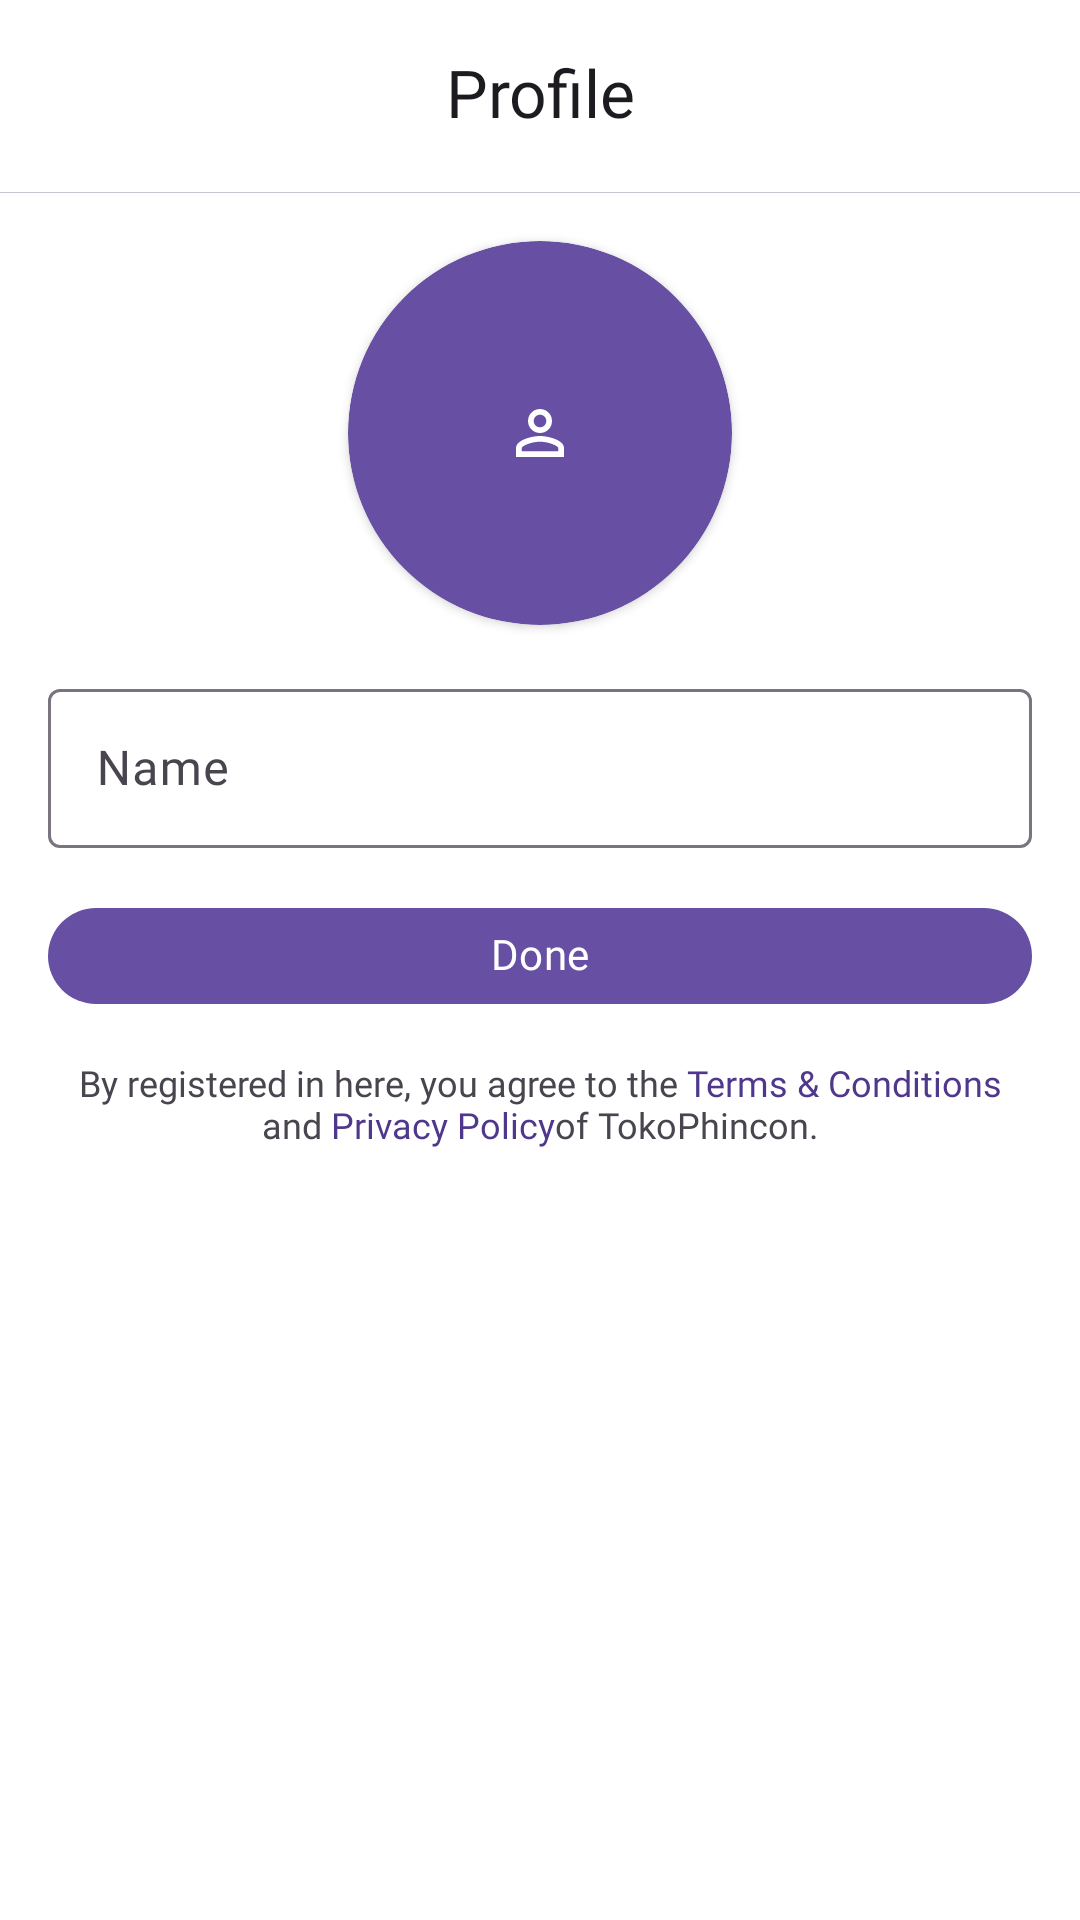

This screen was rendered from an Android layout file. Write that file and the resources it references.
<!-- AndroidManifest.xml: application theme Theme.Ecommerce -->
<!-- res/layout/fragment_add_profile.xml -->
<?xml version="1.0" encoding="utf-8"?>
<FrameLayout xmlns:android="http://schemas.android.com/apk/res/android"
    xmlns:app="http://schemas.android.com/apk/res-auto"
    xmlns:tools="http://schemas.android.com/tools"
    android:layout_width="match_parent"
    android:layout_height="match_parent"
    android:orientation="vertical"
    android:background="?attr/colorSurfaceContainerLowest"
    tools:context=".ui.prelogin.profile.AddProfileFragment">

    <LinearLayout
        android:layout_width="match_parent"
        android:layout_height="match_parent"
        android:orientation="vertical">

        <com.google.android.material.appbar.AppBarLayout
            android:layout_width="match_parent"
            android:layout_height="wrap_content"
            android:background="?attr/colorSurfaceContainerLowest">

            <TextView
                android:layout_width="match_parent"
                android:layout_height="?attr/actionBarSize"
                android:fontFamily="@font/poppins_regular"
                android:gravity="center"
                android:text="@string/profil"
                android:textColor="?attr/colorOnSurface"
                android:textSize="22sp" />
        </com.google.android.material.appbar.AppBarLayout>

        <com.google.android.material.divider.MaterialDivider
            android:layout_width="match_parent"
            android:layout_height="1px" />

        <androidx.cardview.widget.CardView
            android:id="@+id/cvPhoto"
            android:layout_width="128dp"
            android:layout_height="128dp"
            android:layout_gravity="center"
            android:layout_marginTop="16dp"
            android:backgroundTint="?attr/colorPrimary"
            app:cardCornerRadius="65dp">

            <ImageView
                android:id="@+id/ivPhoto"
                android:layout_width="match_parent"
                android:layout_height="match_parent"
                android:layout_gravity="center"
                android:scaleType="centerCrop" />

            <ImageView
                android:id="@+id/vectorImg"
                android:layout_width="24dp"
                android:layout_height="24dp"
                android:layout_gravity="center"
                android:scaleType="centerCrop"
                android:src="@drawable/baseline_perm_identity_24" />
        </androidx.cardview.widget.CardView>

        <com.google.android.material.textfield.TextInputLayout
            android:id="@+id/etNama"
            android:layout_width="match_parent"
            android:layout_height="wrap_content"
            android:layout_gravity="center"
            android:padding="16dp">

            <com.google.android.material.textfield.TextInputEditText
                android:id="@+id/tieNama"
                android:layout_width="match_parent"
                android:layout_height="wrap_content"
                android:fontFamily="@font/poppins_regular"
                android:hint="@string/name" />

        </com.google.android.material.textfield.TextInputLayout>

        <Button
            android:id="@+id/btnDone"
            android:layout_width="match_parent"
            android:layout_height="40dp"
            android:layout_gravity="center"
            android:layout_marginStart="16dp"
            android:layout_marginEnd="16dp"
            android:fontFamily="@font/poppins_regular"
            android:text="@string/done"
            android:textSize="14sp" />

        <TextView
            android:id="@+id/tvPolicy"
            android:layout_width="wrap_content"
            android:layout_height="wrap_content"
            android:layout_marginStart="16dp"
            android:layout_marginTop="16dp"
            android:layout_marginEnd="16dp"
            android:fontFamily="@font/poppins_regular"
            android:gravity="center"
            android:textSize="12sp"
            android:text="@string/textPolicyDaftar"/>

    </LinearLayout>

    <com.google.android.material.progressindicator.CircularProgressIndicator
        android:id="@+id/progress_circular"
        android:layout_width="wrap_content"
        android:layout_height="wrap_content"
        android:layout_gravity="center"
        android:indeterminate="true"
        android:visibility="gone" />


</FrameLayout>
<!-- resources referenced by this layout -->
<resources>
  <!-- drawable baseline_perm_identity_24 (drawable) -->
  <vector xmlns:android="http://schemas.android.com/apk/res/android"
      android:width="24dp"
      android:height="24dp"
      android:tint="#FFFFFF"
      android:viewportWidth="24"
      android:viewportHeight="24">
      <path
          android:fillColor="@android:color/white"
          android:pathData="M12,5.9c1.16,0 2.1,0.94 2.1,2.1s-0.94,2.1 -2.1,2.1S9.9,9.16 9.9,8s0.94,-2.1 2.1,-2.1m0,9c2.97,0 6.1,1.46 6.1,2.1v1.1L5.9,18.1L5.9,17c0,-0.64 3.13,-2.1 6.1,-2.1M12,4C9.79,4 8,5.79 8,8s1.79,4 4,4 4,-1.79 4,-4 -1.79,-4 -4,-4zM12,13c-2.67,0 -8,1.34 -8,4v3h16v-3c0,-2.66 -5.33,-4 -8,-4z" />
  </vector>
  <string name="done">Done</string>
  <string name="name">Name</string>
  <string name="profil">Profile</string>
  <string name="textPolicyDaftar">By registered in here, you agree to the  <font color="#4F378B">Terms &amp; Conditions</font> and <font color="#4F378B">Privacy Policy</font>of TokoPhincon.</string>
  <style name="Theme.Ecommerce" parent="Base.Theme.Ecommerce">
          <item name="android:includeFontPadding">false</item>
          <item name="fontFamily">@font/poppins_regular</item>
          <item name="android:textColor">?attr/colorOnSurfaceVariant</item>
      </style>
  <style name="Base.Theme.Ecommerce" parent="Theme.Material3.DayNight.NoActionBar">
          <item name="android:statusBarColor">?attr/colorSurfaceContainerLowest</item>
          <item name="android:windowLightStatusBar">true</item>
          <item name="android:windowBackground">?attr/colorSurfaceContainerLowest</item>
      </style>
</resources>
